Labelled photos from "patchwise_dataset", an image-classification folder in Vejni/Capsules. The possible labels are: grade 1, grade 2, grade 3.

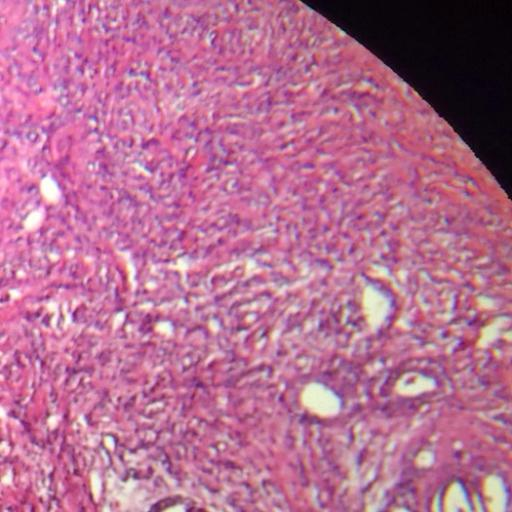
Label: grade 2

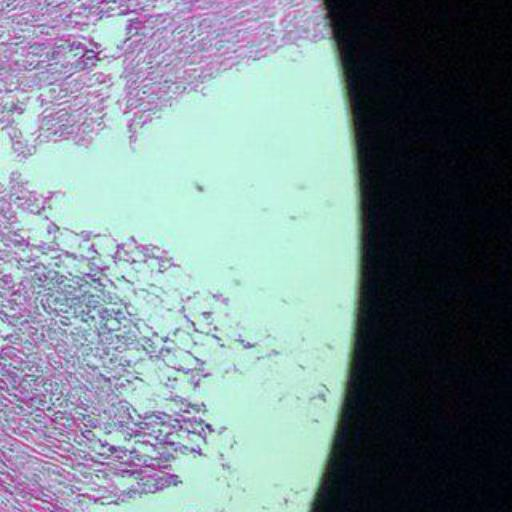
Label: grade 1

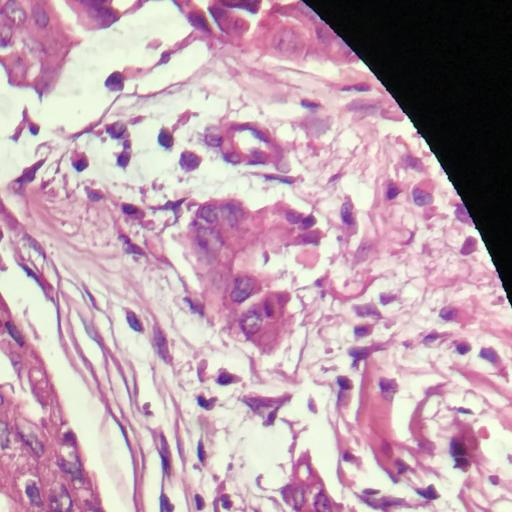
Label: grade 3

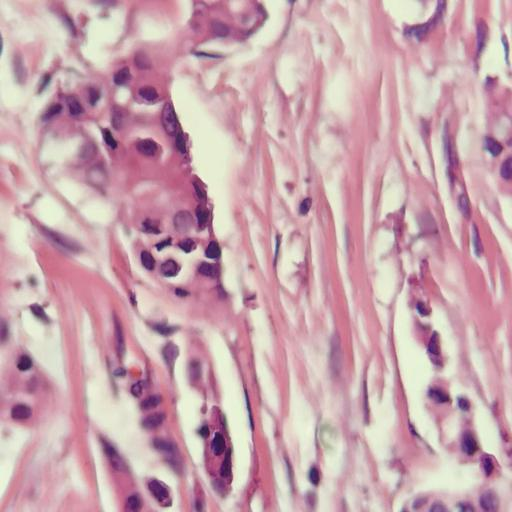
Label: grade 1

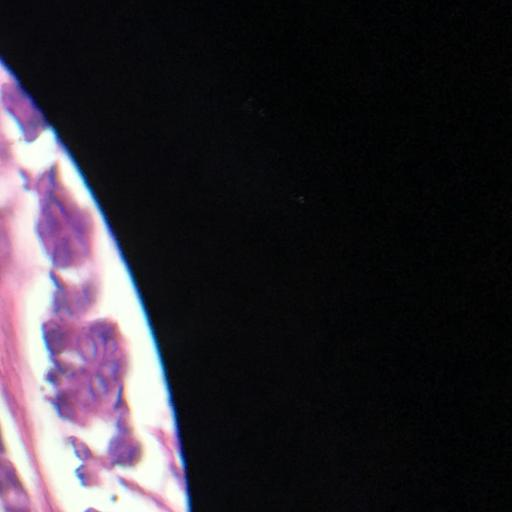
Label: grade 2

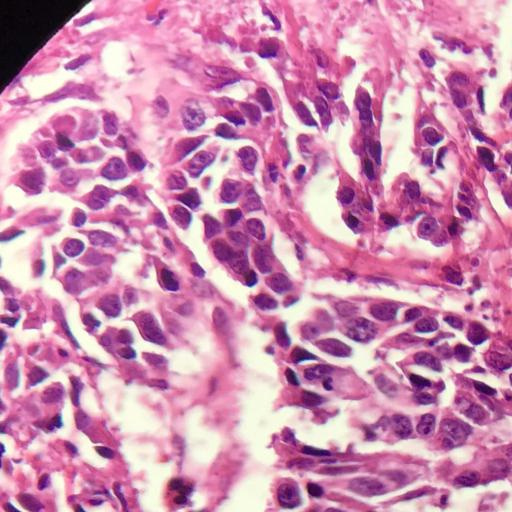
Label: grade 3
